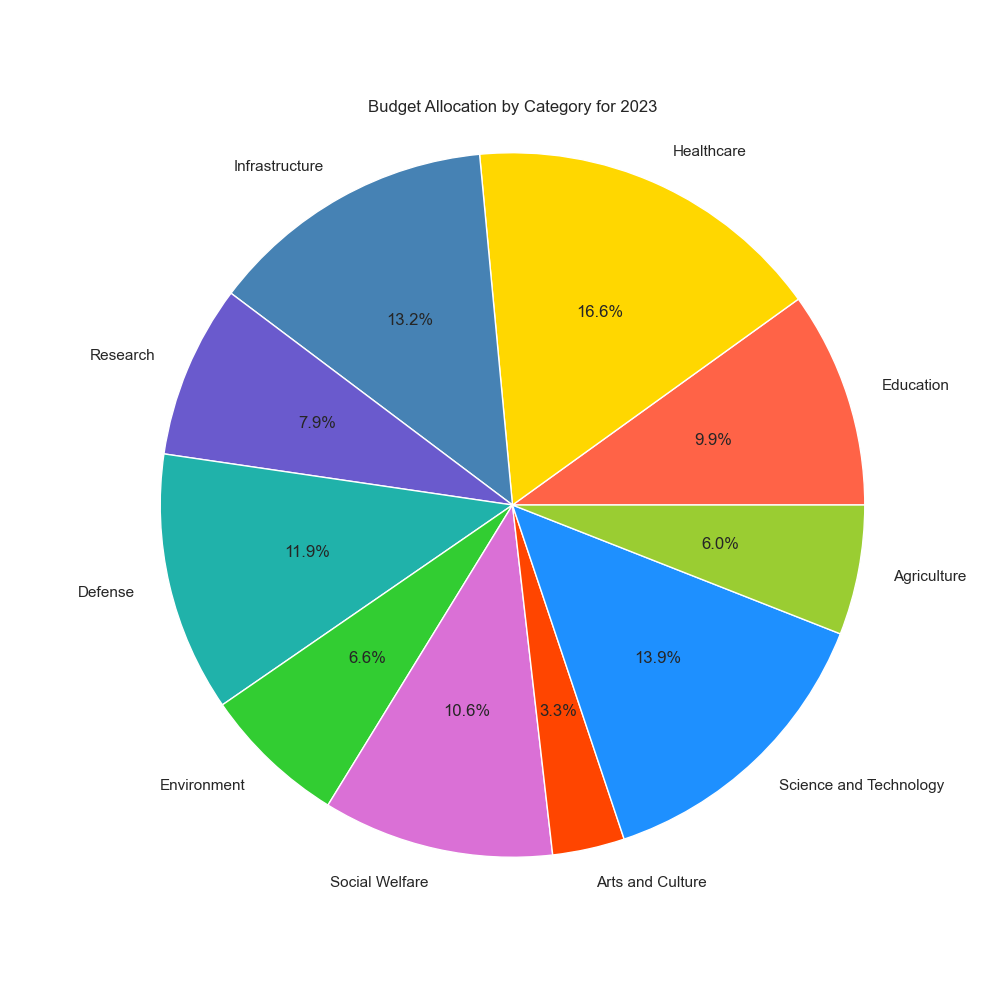

Source data for this figure (header and first rows):
Category, Value
Education, 15000
Healthcare, 25000
Infrastructure, 20000
Research, 12000
Defense, 18000
Environment, 10000
Social Welfare, 16000
Arts and Culture, 5000
Science and Technology, 21000
Agriculture, 9000
